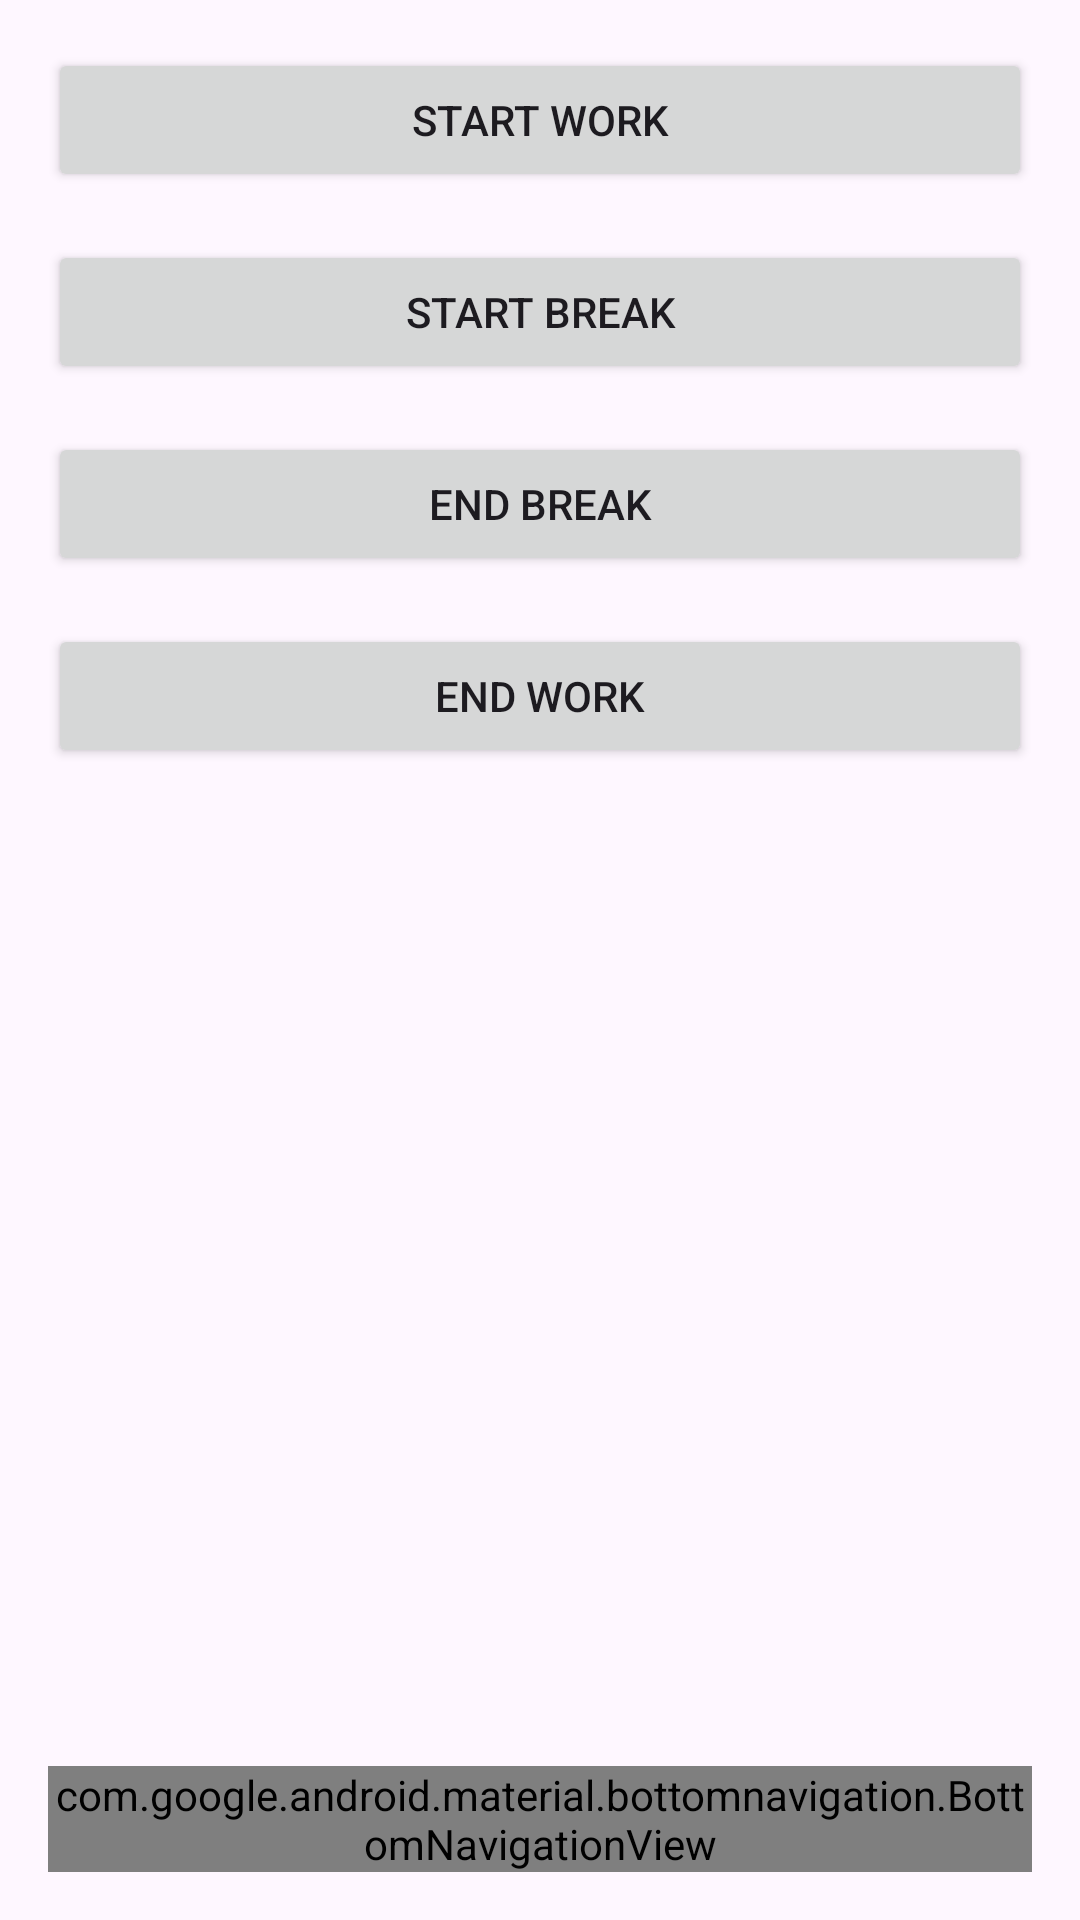

This screen was rendered from an Android layout file. Write that file and the resources it references.
<!-- AndroidManifest.xml: application theme Theme.PerformMentor -->
<!-- res/layout/activity_work_hours.xml -->
<?xml version="1.0" encoding="utf-8"?>
<RelativeLayout xmlns:android="http://schemas.android.com/apk/res/android"
    android:layout_width="match_parent"
    android:layout_height="match_parent"
    xmlns:app="http://schemas.android.com/apk/res-auto"
    android:padding="16dp">

    <Button
        android:id="@+id/btnStartWork"
        android:layout_width="match_parent"
        android:layout_height="wrap_content"
        android:text="@string/start_work"
        android:layout_marginBottom="16dp"
        android:onClick="onStartWorkClicked"/>

    <Button
        android:id="@+id/btnStartBreak"
        android:layout_width="match_parent"
        android:layout_height="wrap_content"
        android:text="@string/start_break"
        android:layout_below="@id/btnStartWork"
        android:layout_marginBottom="16dp"
        android:onClick="onStartBreakClicked"/>

    <Button
        android:id="@+id/btnEndBreak"
        android:layout_width="match_parent"
        android:layout_height="wrap_content"
        android:text="@string/end_break"
        android:layout_below="@id/btnStartBreak"
        android:layout_marginBottom="16dp"
        android:onClick="onEndBreakClicked"/>

    <Button
        android:id="@+id/btnEndWork"
        android:layout_width="match_parent"
        android:layout_height="wrap_content"
        android:text="@string/end_work"
        android:layout_below="@id/btnEndBreak"
        android:onClick="onEndWorkClicked"/>

    <com.google.android.material.bottomnavigation.BottomNavigationView
        android:id="@+id/bottomNavigationView"
        android:layout_width="match_parent"
        android:layout_height="wrap_content"
        android:layout_alignParentBottom="true"
        app:menu="@menu/bottom_navigation_menu" />
</RelativeLayout>
<!-- resources referenced by this layout -->
<resources>
  <string name="end_break">End Break</string>
  <string name="end_work">End work</string>
  <string name="start_break">Start Break</string>
  <string name="start_work">Start work</string>
  <style name="Theme.PerformMentor" parent="Base.Theme.PerformMentor" />
  <style name="Base.Theme.PerformMentor" parent="Theme.Material3.DayNight.NoActionBar">
          
          
      </style>
</resources>
